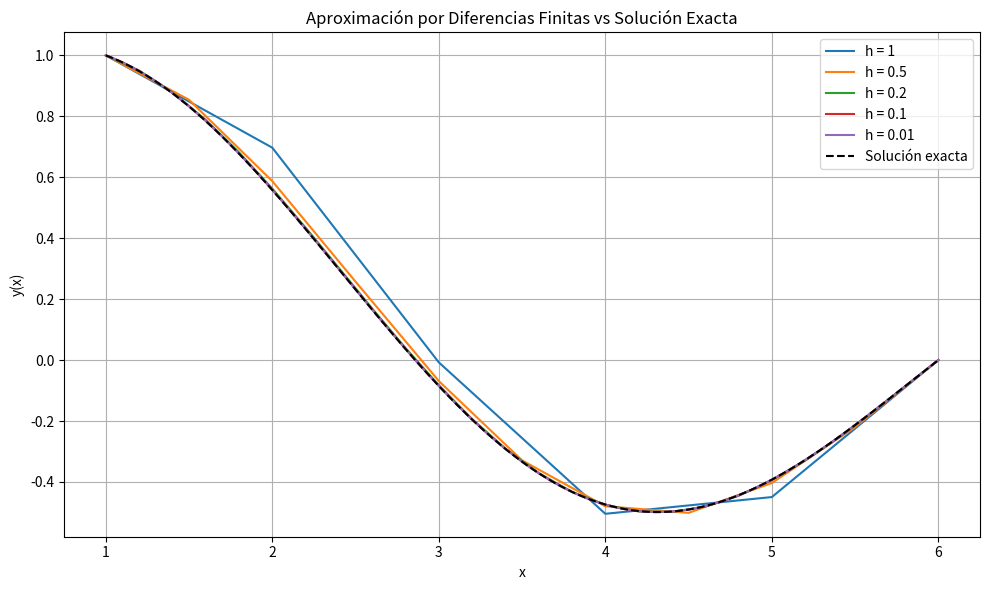

Reproduce this figure in Python.
import numpy as np
import matplotlib.pyplot as plt

# -----------------------------------------------------
# Método de Thomas:
# Algoritmo para resolver sistemas tridiagonales
# -----------------------------------------------------
def metodoDeThomas(a, b, c, d):
    n = len(d)
    
    # Se convierte las listas a arrays de NumPy para operaciones eficientes
    a, b, c, d = map(np.array, (a, b, c, d))

    # For para hacer la eliminación hacia adelante
    for i in range(1, n):
        # Calculamos el multiplicador que elimina el elemento a[i-1]
        w = a[i - 1] / b[i - 1]

        # Luego modificamos el pivote b[i] y el término independiente d[i]
        b[i] -= w * c[i - 1]
        d[i] -= w * d[i - 1]
    
    # Para continuar hacemos ahora la sustitución hacia atrás
    x = np.zeros(n)
    # En la siguiente linea se calcula el valor de la solución
    x[-1] = d[-1] / b[-1]

    # Y el siguiente for es para hacer el calculo de los demás valores desde el final hasta el inicio
    for i in range(n - 2, -1, -1):
        x[i] = (d[i] - c[i] * x[i + 1]) / b[i]
    return x


# ====================================================
# Método de diferencias finitas para resolver EDOs
# de segundo orden de la forma:
# y'' + p(x)y' + q(x)y = r(x), con condiciones de frontera
# ====================================================

def edo2(p, q, r, h, a, b, y0, yn):
    n = int((b - a) / h) # Número de intervalos 
    x = np.linspace(a, b, n + 1) # Puntos del mallado
    
    # Construimos el sistema lineal de ecuaciones
    A = np.zeros(n - 1)
    B = np.zeros(n - 1)
    C = np.zeros(n - 1)
    D = np.zeros(n - 1)

    for i in range(1, n):
        xi = x[i]
        A[i - 1] = (-h/2)*p(xi)-1  # Subdiagonal A_i 
        B[i - 1] = 2+(h**2)*q(xi)  # Diagonal principal B_i
        C[i - 1] = (h/2)*p(xi)-1  # Superdiagonal C_i
        D[i - 1] = (-h**2)*r(xi)  # Término independiente D_i

    # Ahora vamos a ajustar el vector D para considerar las condiciones de frontera 
    D[0] += ((h/2)*p(x[1])+1) * y0   # Condición en el inicio
    D[n-2] += ((-h/2)*p(x[n])+1) * yn    # Condición en el final 

    # Se resuelve el sistema tridiagonal usando el método de Thomas
    y_inner = metodoDeThomas(A[1:], B, C[:-1], D)

    # Procedemos a hacer la concatenación de las condiciones
    # de frontera al resultado al resultado interno 
    y_total = np.concatenate(([y0], y_inner, [yn]))
    print(y_total)
    return x, y_total

# ==========================
# Definición de las funciones
# ==========================
def p(x): return -1 / x

def q(x): return (1 / (4 * x ** 2)) - 1

def r(x): return 0

# ================================
# Solución exacta para comparar
# ================================
def y_exacta(x):
    return np.sin(6 - x) / (np.sin(5) * np.sqrt(x))


# ===========================
# Prueba del método numérico
# ===========================
h_values = [1, 0.5, 0.2, 0.1, 0.01]

# Graficamos soluciones aproximadas 
plt.figure(figsize=(10, 6))
for h in h_values:
    x, y_aprox = edo2(p, q, r, h, 1, 6, 1, 0)
    plt.plot(x, y_aprox, label=f'h = {h}')

# Solución exacta para comparación
x_exact = np.linspace(1, 6, 500)
plt.plot(x_exact, y_exacta(x_exact), 'k--', label='Solución exacta')

# Configuración del gráfico 
plt.title('Aproximación por Diferencias Finitas vs Solución Exacta')
plt.xlabel('x')
plt.ylabel('y(x)')
plt.legend()
plt.grid(True)
plt.tight_layout()
plt.show()
